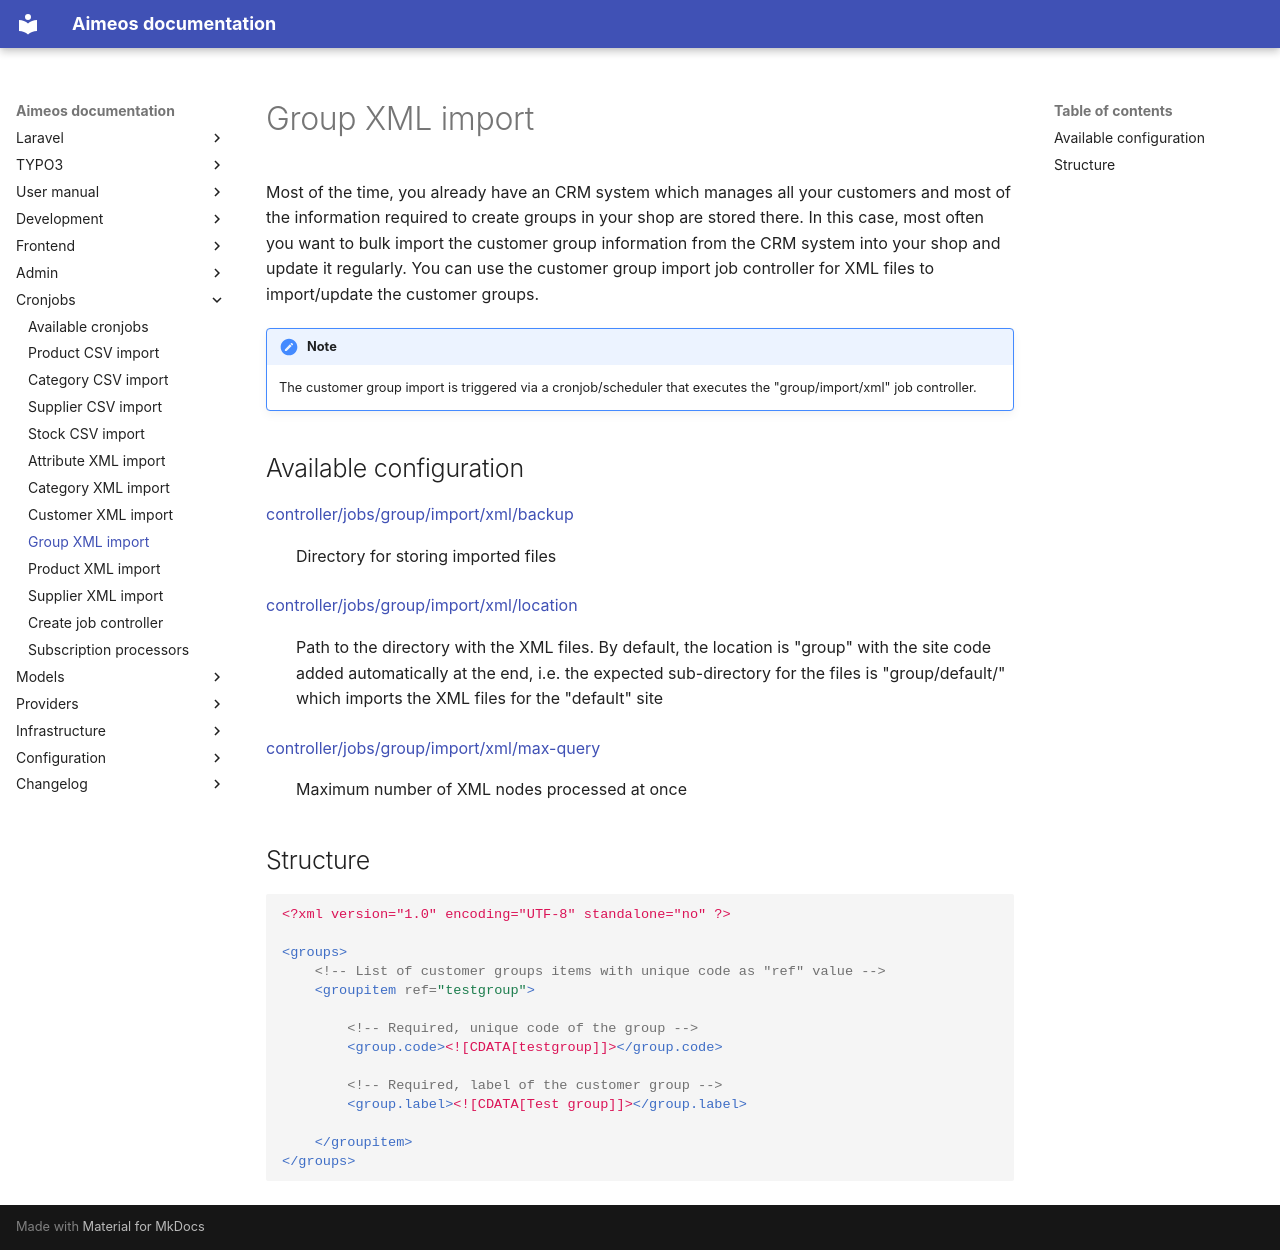

repository: aimeos/aimeos-docs · page: cronjobs/group-xml-import/index.html · generator: mkdocs

Most of the time, you already have an CRM system which manages all your customers and most of the information required to create groups in your shop are stored there. In this case, most often you want to bulk import the customer group information from the CRM system into your shop and update it regularly. You can use the customer group import job controller for XML files to import/update the customer groups.

!!! note
    The customer group import is triggered via a cronjob/scheduler that executes the "group/import/xml" job controller.

# Available configuration

[controller/jobs/group/import/xml/backup](../config/controller-jobs/group-import.md#backup)
: Directory for storing imported files

[controller/jobs/group/import/xml/location](../config/controller-jobs/group-import.md#location)
: Path to the directory with the XML files. By default, the location is "group" with the site code added automatically at the end, i.e. the expected sub-directory for the files is "group/default/" which imports the XML files for the "default" site

[controller/jobs/group/import/xml/max-query](../config/controller-jobs/group-import.md#max-query)
: Maximum number of XML nodes processed at once

# Structure

```xml
<?xml version="1.0" encoding="UTF-8" standalone="no" ?>

<groups>
    <!-- List of customer groups items with unique code as "ref" value -->
	<groupitem ref="testgroup">

		<!-- Required, unique code of the group -->
		<group.code><![CDATA[testgroup]]></group.code>

		<!-- Required, label of the customer group -->
		<group.label><![CDATA[Test group]]></group.label>

	</groupitem>
</groups>
```
